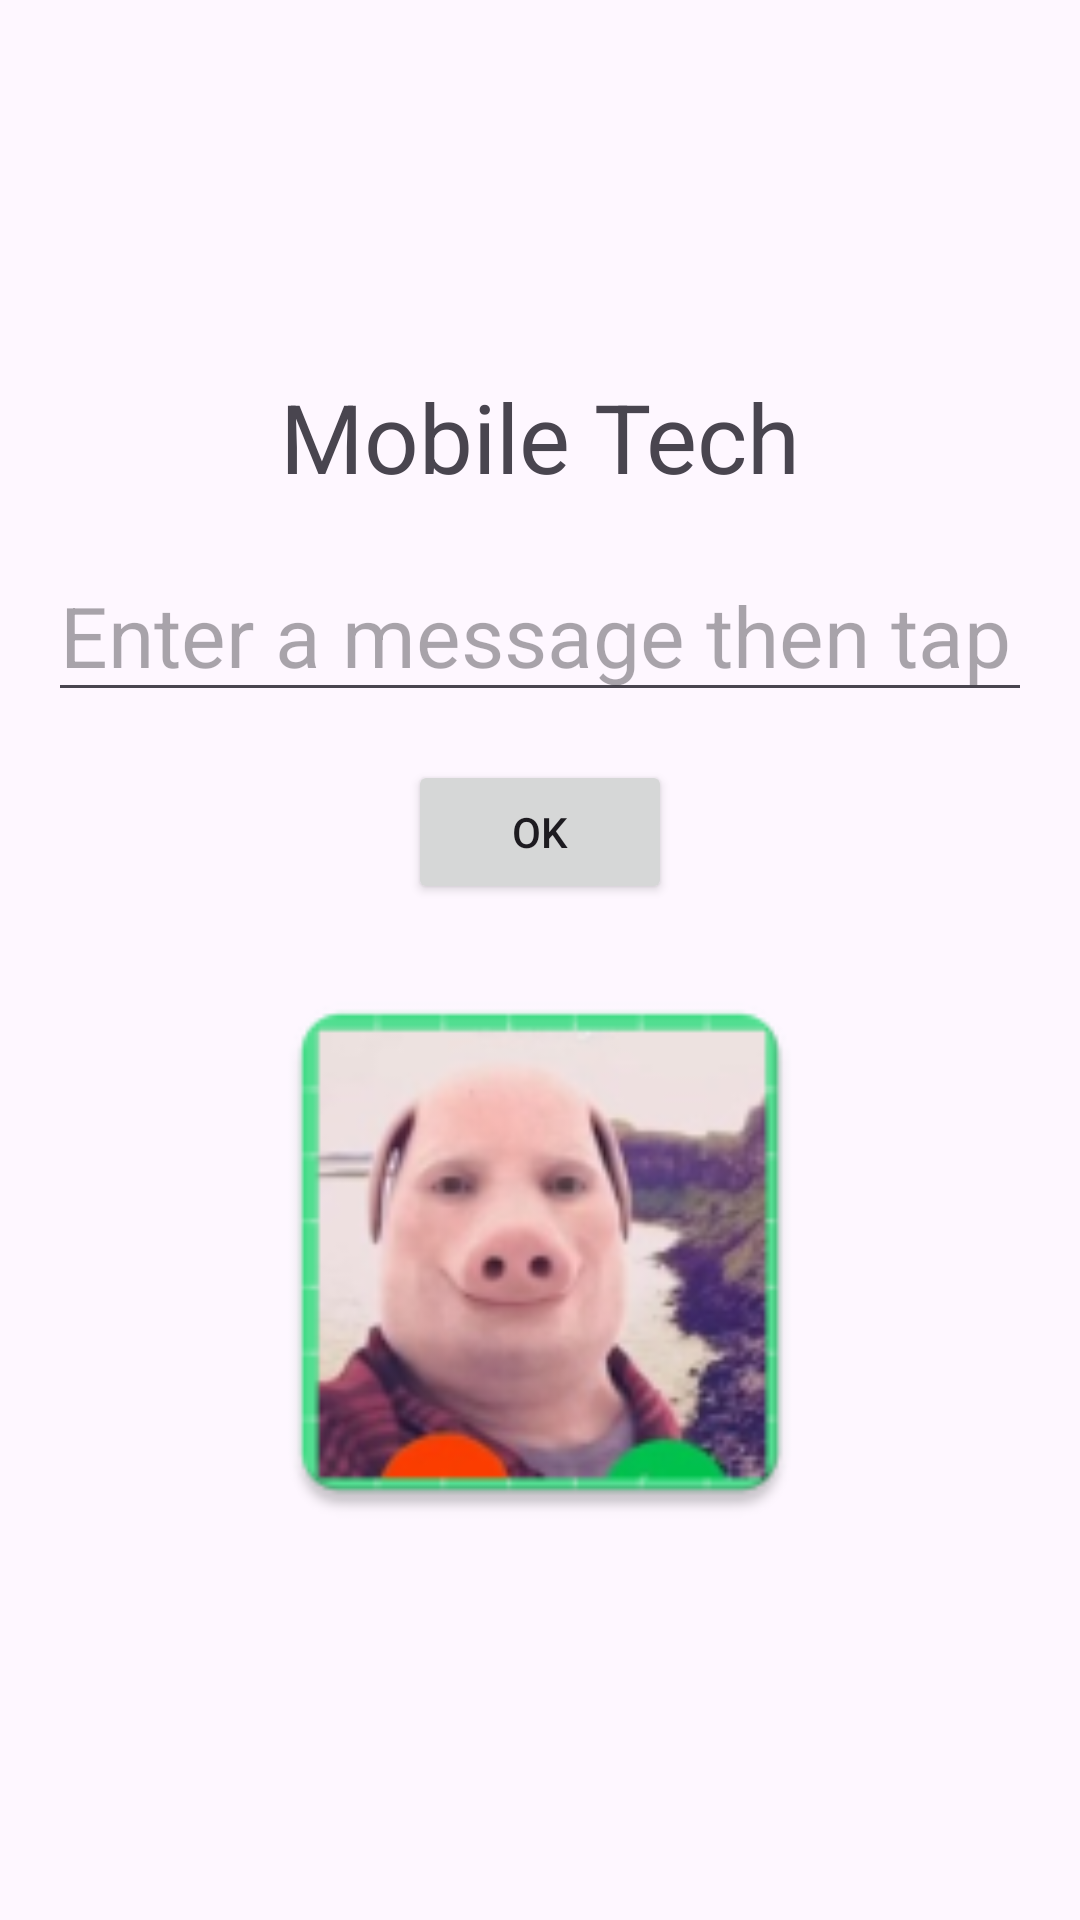

Layout XML and referenced resources for this Android screen:
<!-- AndroidManifest.xml: application theme Theme.MobileTechApp2 -->
<!-- res/layout/activity_main.xml -->
<?xml version="1.0" encoding="utf-8"?>
<androidx.constraintlayout.widget.ConstraintLayout
    xmlns:android="http://schemas.android.com/apk/res/android"
    xmlns:app="http://schemas.android.com/apk/res-auto"
    xmlns:tools="http://schemas.android.com/tools"
    android:id="@+id/buttonLocationServices"
    android:layout_width="match_parent"
    android:layout_height="match_parent"
    tools:context=".MainActivity">

    <TextView
        android:id="@+id/textViewOutput"
        android:layout_width="wrap_content"
        android:layout_height="wrap_content"
        android:layout_marginTop="124dp"
        android:text="Mobile Tech"
        android:textSize="32sp"
        app:layout_constraintTop_toTopOf="parent"
        app:layout_constraintStart_toStartOf="parent"
        app:layout_constraintEnd_toEndOf="parent" />

    <EditText
        android:id="@+id/editTextInput"
        android:layout_width="0dp"
        android:layout_height="wrap_content"
        android:layout_marginStart="16dp"
        android:layout_marginTop="16dp"
        android:layout_marginEnd="16dp"
        android:hint="Enter a message then tap OK"
        android:inputType="text"
        android:textSize="28sp"
        app:layout_constraintTop_toBottomOf="@id/textViewOutput"
        app:layout_constraintStart_toStartOf="parent"
        app:layout_constraintEnd_toEndOf="parent" />

    <Button
        android:id="@+id/buttonOK"
        android:layout_width="wrap_content"
        android:layout_height="wrap_content"
        android:layout_marginTop="16dp"
        android:text="OK"
        android:onClick="displayMessage"
        app:layout_constraintTop_toBottomOf="@id/editTextInput"
        app:layout_constraintStart_toStartOf="parent"
        app:layout_constraintEnd_toEndOf="parent" />

    <ImageView
        android:id="@+id/imageView"
        android:layout_width="0dp"
        android:layout_height="200dp"
        android:layout_marginStart="16dp"
        android:layout_marginTop="16dp"
        android:layout_marginEnd="16dp"
        android:contentDescription="App image"
        android:scaleType="fitCenter"
        app:layout_constraintTop_toBottomOf="@id/buttonOK"
        app:layout_constraintStart_toStartOf="parent"
        app:layout_constraintEnd_toEndOf="parent"
        app:srcCompat="@mipmap/ic_launcher" />

</androidx.constraintlayout.widget.ConstraintLayout>
<!-- resources referenced by this layout -->
<resources>
  <!-- mipmap ic_launcher: webp bitmap (mipmap-hdpi, 5722 bytes) -->
  <style name="Theme.MobileTechApp2" parent="Base.Theme.MobileTechApp2" />
  <style name="Base.Theme.MobileTechApp2" parent="Theme.Material3.DayNight.NoActionBar">
          
          
      </style>
</resources>
